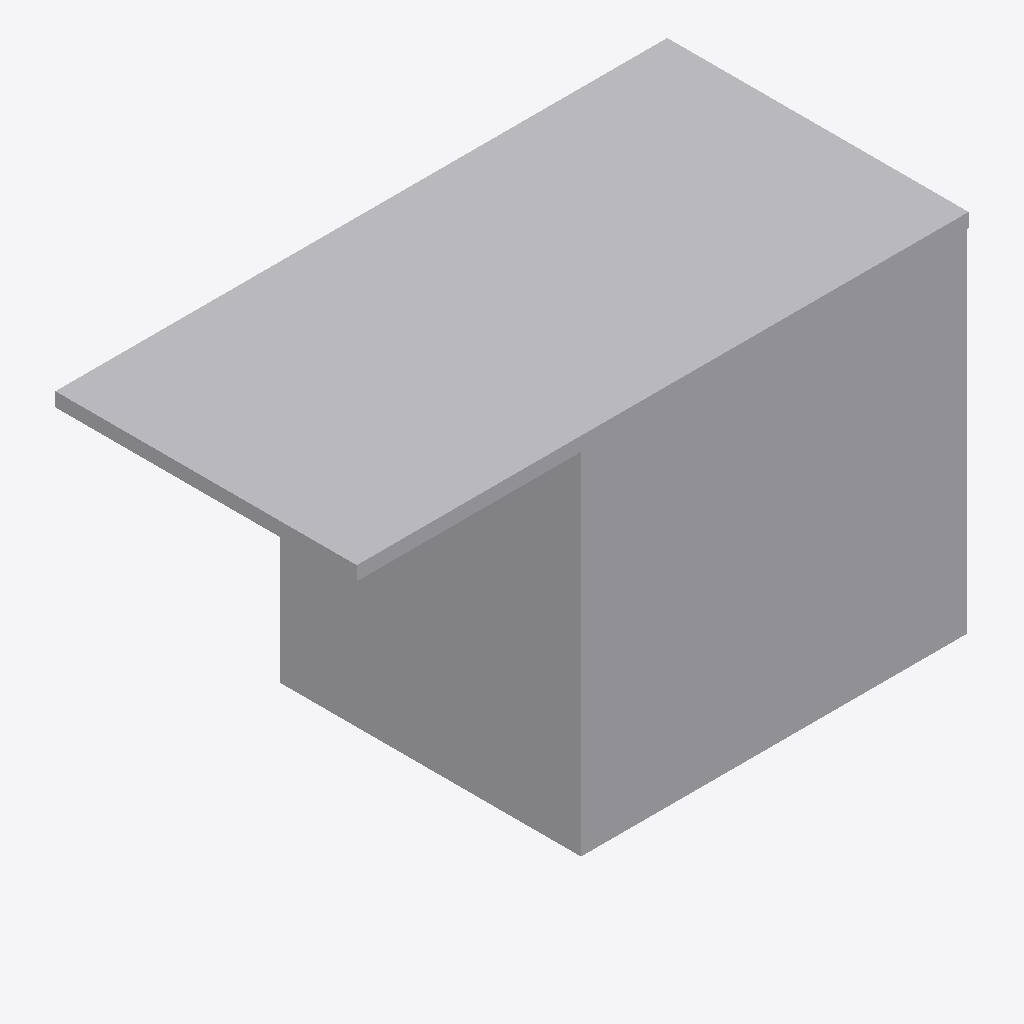
Isometric view of an IFC building model (IFC-SPF (STEP), schema IFC2X3, length unit metre), seen from the south-west, elements coloured by IFC class: 1 other element (light grey).
Extent 4.4 m × 2.1 m × 2.6 m (x, y, z). Storeys (1): Port De Barcelona at 0.00 m. Elements (1): 1 IfcFurnishingElement.

HEADER;
FILE_DESCRIPTION(('ViewDefinition [CoordinationView_V2.0]'),'2;1');
FILE_NAME('','',(''),(''),'','','');
FILE_SCHEMA(('IFC2X3'));
ENDSEC;
DATA;
#105=IFCPROJECT('34UKVHeH5CHvrwyycS_2aZ',$,'Port De Barcelona',$,$,'Port De Barcelona','Port De Barcelona',(#97),#92);
#130=IFCSITE('34UKVHeH5CHvrwyycS_2aX',$,'Default',$,$,#127,$,$,.ELEMENT.,(42,21,31,181945),(-71,-3,-24,-263305),0.0,$,$);
#115=IFCBUILDING('34UKVHeH5CHvrwyycS_2aY',$,'Port De Barcelona',$,$,#32,$,'Port De Barcelona',.ELEMENT.,$,$,$);
#124=IFCBUILDINGSTOREY('34UKVHeH5CHvrwyybZ1_NS',$,'Port De Barcelona',$,'Level:8mm Head',#122,$,'Port De Barcelona',.ELEMENT.,0.0);
#212=IFCFURNISHINGELEMENT('2ejJjAkkP2YuLCSfAZhiim',$,'APBCN-URB-MOB-Quiosco_Metalico_Chapa:Tipo1:296643',$,'APBCN-URB-MOB-Quiosco_Metalico_Chapa:Tipo1',#210,#203,'296643');
ENDSEC;
